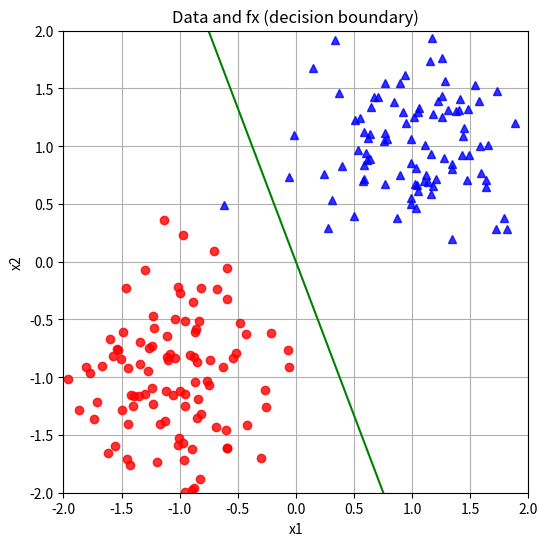

Reproduce this figure in Python.
import numpy as np
import matplotlib.pyplot as plt
import numpy.typing as npt

np.random.seed(42)
n = 200

class_0 = np.random.randn(100, 2) * 0.5 + np.array([-1.0, -1.0])
class_1 = np.random.randn(100, 2) * 0.5 + np.array([1.0, 1.0])

# Combine
X = np.vstack((class_0, class_1))
y = np.array([-1] * (n // 2) + [1] * (n // 2))

def display_with_fx(data: npt.NDArray[np.float64], w: npt.NDArray[np.float64]) -> None:
    """
    Plots the data points and the decision boundary (fx as a line) on the same plot.
    """
    plt.figure(figsize=(6, 6))
    # Plot class 0 as red circles ('ro'), class 1 as blue triangles ('b^')
    class_0_idx = (y == -1)
    class_1_idx = (y == 1)
    plt.plot(data[class_0_idx, 0], data[class_0_idx, 1], 'ro', alpha=0.8, label='Class 0')
    plt.plot(data[class_1_idx, 0], data[class_1_idx, 1], 'b^', alpha=0.8, label='Class 1')

    # Decision boundary: w0*x + w1*y + w2*bias = 0
    # For bias=0, line: w0*x + w1*y = 0 => y = -(w0/w1)x
    if w.shape == (1, 3):
        w = w.flatten()
    if w[1] != 0:
        x_vals = np.linspace(-3, 3, 100)
        y_vals = -(w[0] / w[1]) * x_vals  # bias is zero
        plt.plot(x_vals, y_vals, 'g-', label='fx (decision boundary)')
    else:
        # Vertical line
        x_val = np.full(100, -w[2]/w[0] if w[0] != 0 else 0)
        y_vals = np.linspace(-3, 3, 100)
        plt.plot(x_val, y_vals, 'g-', label='fx (decision boundary)')

    plt.xlabel("x1")
    plt.ylabel("x2")
    plt.xlim((-2, 2))
    plt.ylim((-2, 2))
    plt.grid(True)
    plt.title('Data and fx (decision boundary)')
    plt.show()


def main() -> None:
    w = np.random.randn(1, 3)
    # print(w)
    bias = np.zeros((n, 1))
    _X = np.append(X, bias, axis=1)
    fx = _X @ w.T
    # print(fx)
    display_with_fx(X, w)

if __name__ == '__main__':
    main()
